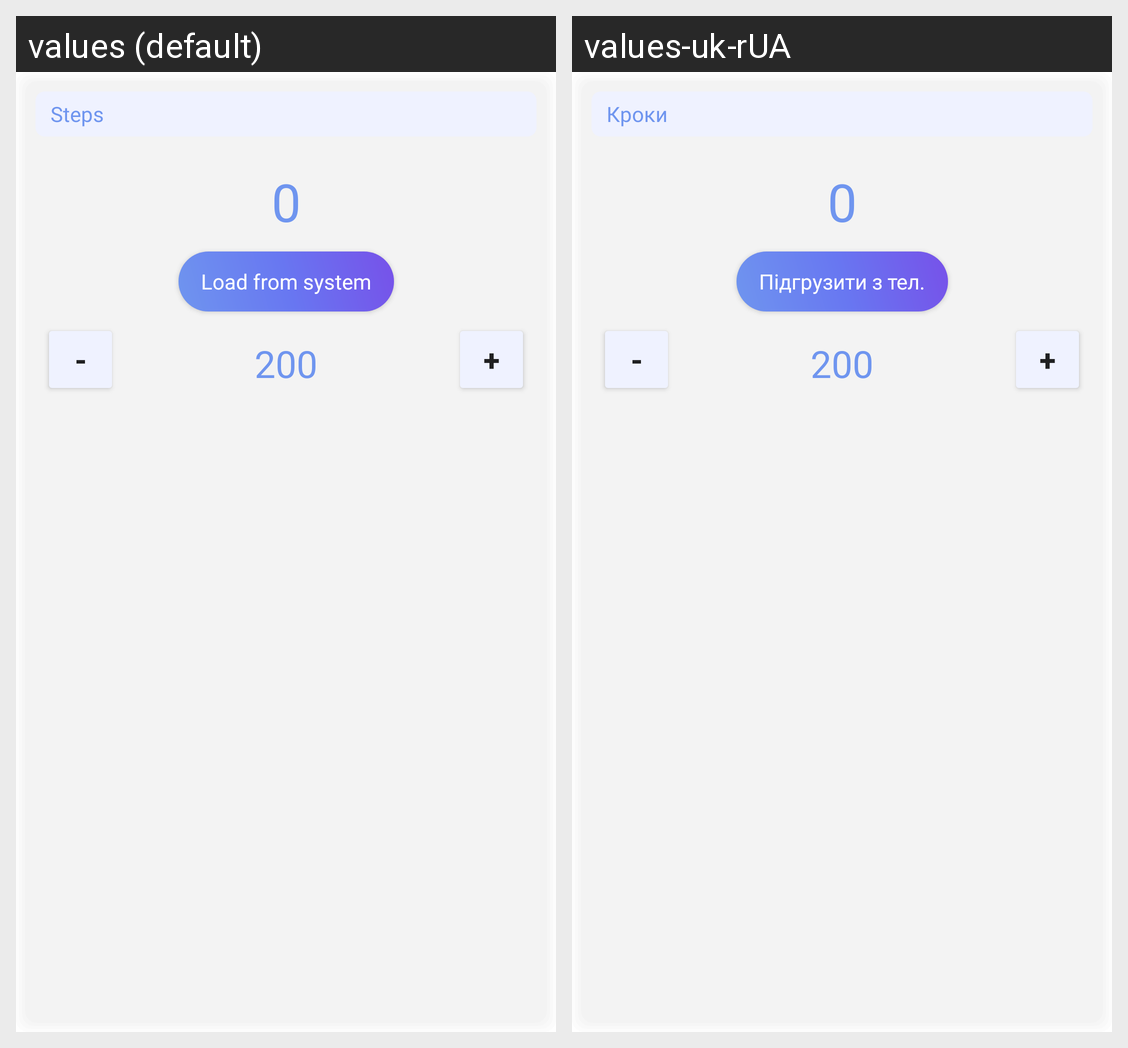

Locale-by-locale string values for the Android screen shown in this grid:
Android screen res/layout/edit_health_steps.xml rendered under 2 locales, left to right: values (default), values-uk-rUA. Device: Nexus 5 (rendered at 1080×1920; each locale shown at half size, 540×960, under a caption strip naming it); theme Theme.MoodTrackerProject.
Strings drawn on this screen, with the default value and each locale's value (text and hints the layout hard-codes, and strings that could not be matched under every locale, appear in the picture but are not listed):

steps
  values: Steps
  values-uk-rUA: Кроки

load_from_system
  values: Load from system
  values-uk-rUA: Підгрузити з тел.

minus
  values: -
  values-uk-rUA: -

plus
  values: +
  values-uk-rUA: +
